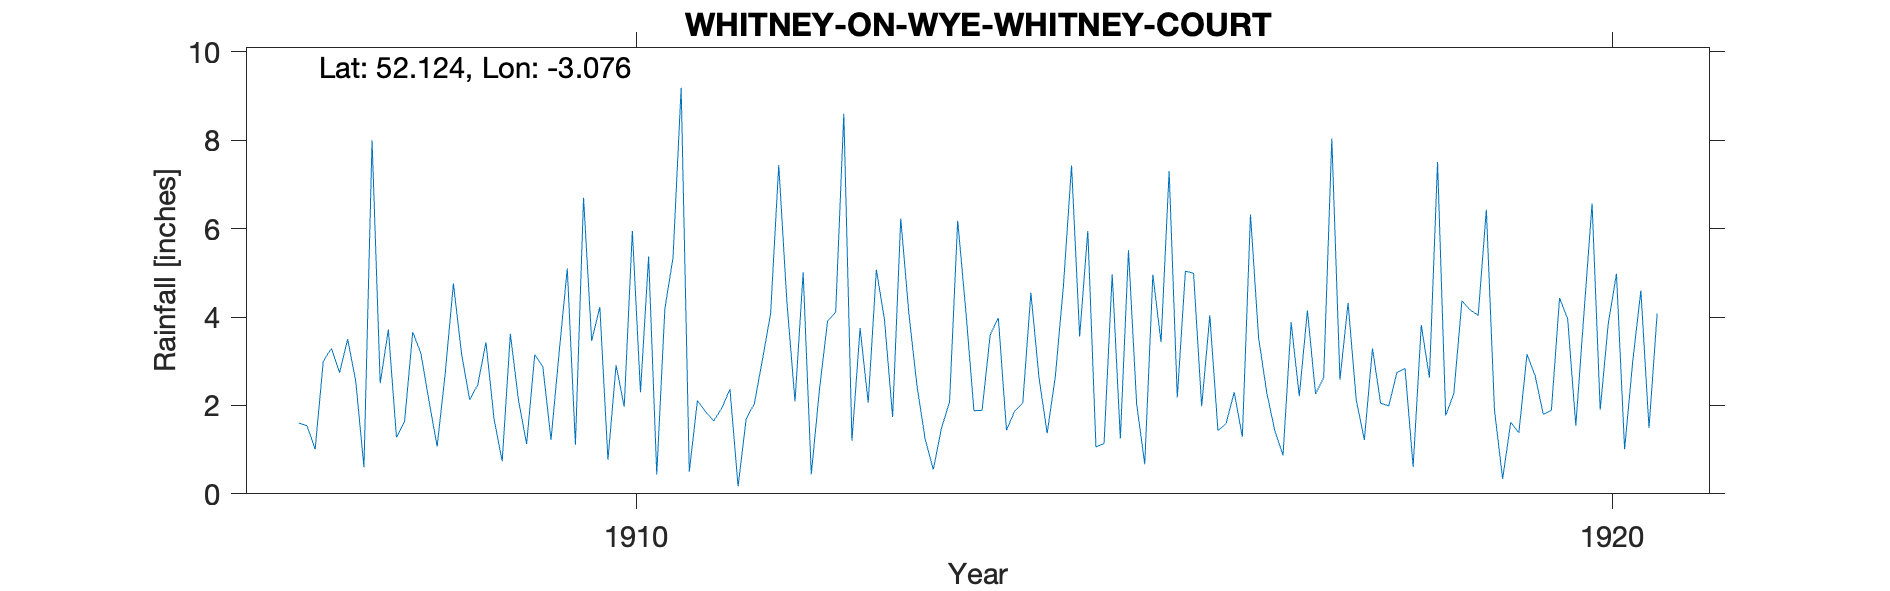

Data behind this chart, as committed beside it:
WHITNEY ON WYE, WHITNEY COURT, , , , , , , , , , , , , , , , , , , , , , , 
Grid ref, SO264478, Long, -3.076, Lat, 52.12, Elevation, 428, ft, , , , , , , , , , , , , , , 
Station no, RR7157, , , , , , , , , , , , , , , , , , , , , , 
, 1900, 1901, 1902, 1903, 1904, 1905, 1906, 1907, 1908, 1909, 1910, 1911, 1912, 1913, 1914, 1915, 1916, 1917, 1918, 1919, 1920, 1921, 1922
January, , , , , , , , 1.6, 1.28, 1.69, 3.46, 0.5, 4.35, 3.95, 1.89, 3.56, 2.18, 1.42, 3.29, 4.16, 3.96, , 
February, , , , , , , , 1.54, 1.65, 0.74, 4.23, 2.11, 2.09, 1.74, 3.6, 5.95, 5.04, 0.87, 2.05, 4.04, 1.54, , 
March, , , , , , , , 1.01, 3.66, 3.62, 0.77, 1.86, 5.01, 6.23, 3.98, 1.06, 4.99, 3.88, 1.99, 6.43, 4.08, , 
April, , , , , , , , 3, 3.18, 2.12, 2.91, 1.65, 0.44, 4.08, 1.44, 1.14, 1.98, 2.21, 2.74, 1.9, 6.57, , 
May, , , , , , , , 3.29, 2.1, 1.13, 1.97, 1.94, 2.35, 2.44, 1.87, 4.97, 4.04, 4.15, 2.84, 0.34, 1.9, , 
June, , , , , , , , 2.74, 1.07, 3.15, 5.95, 2.37, 3.91, 1.24, 2.05, 1.25, 1.43, 2.26, 0.61, 1.62, 3.87, , 
July, , , , , , , , 3.5, 2.74, 2.87, 2.3, 0.17, 4.11, 0.55, 4.55, 5.51, 1.59, 2.63, 3.82, 1.38, 4.98, , 
August, , , , , , , , 2.54, 4.76, 1.22, 5.37, 1.7, 8.6, 1.48, 2.63, 2.04, 2.3, 8.04, 2.63, 3.16, 1.01, , 
September, , , , , , , , 0.6, 3.17, 3.2, 0.44, 2.04, 1.2, 2.08, 1.37, 0.67, 1.29, 2.58, 7.51, 2.67, 3, , 
October, , , , , , , , 8, 2.13, 5.1, 4.19, 3.04, 3.75, 6.18, 2.64, 4.96, 6.32, 4.32, 1.77, 1.8, 4.6, , 
November, , , , , , , , 2.5, 2.47, 1.11, 5.34, 4.08, 2.06, 4.15, 4.7, 3.43, 3.53, 2.13, 2.27, 1.89, 1.49, , 
December, , , , , , , , 3.72, 3.43, 6.7, 9.19, 7.44, 5.07, 1.88, 7.43, 7.3, 2.29, 1.22, 4.37, 4.43, 4.08, , 
Total, , , , , , , , 34.04, 31.64, 32.65, 46.12, 28.9, 42.94, 36, 38.15, 41.84, 36.98, 35.71, 35.89, 33.82, 41.08, , 
